Dataset: data (GitHub, satorres8/CARD-RECOGNIZER). Classes: 10 of clubs, 10 of diamonds, 10 of hearts, 10 of spades, 2 of clubs, 2 of diamonds, 2 of hearts, 2 of spades, 3 of clubs, 3 of diamonds, 3 of hearts, 3 of spades, 4 of clubs, 4 of diamonds, 4 of hearts, 4 of spades, 5 of clubs, 5 of diamonds, 5 of hearts, 5 of spades, 6 of clubs, 6 of diamonds, 6 of hearts, 6 of spades, 7 of clubs, 7 of diamonds, 7 of hearts, 7 of spades, 8 of clubs, 8 of diamonds, 8 of hearts, 8 of spades, 9 of clubs, 9 of diamonds, 9 of hearts, 9 of spades, ace of clubs, ace of diamonds, ace of hearts, ace of spades, black joker, jack of clubs, jack of diamonds, jack of hearts, jack of spades, king of clubs, king of diamonds, king of hearts, king of spades, queen of clubs, queen of diamonds, queen of hearts, queen of spades, red joker.

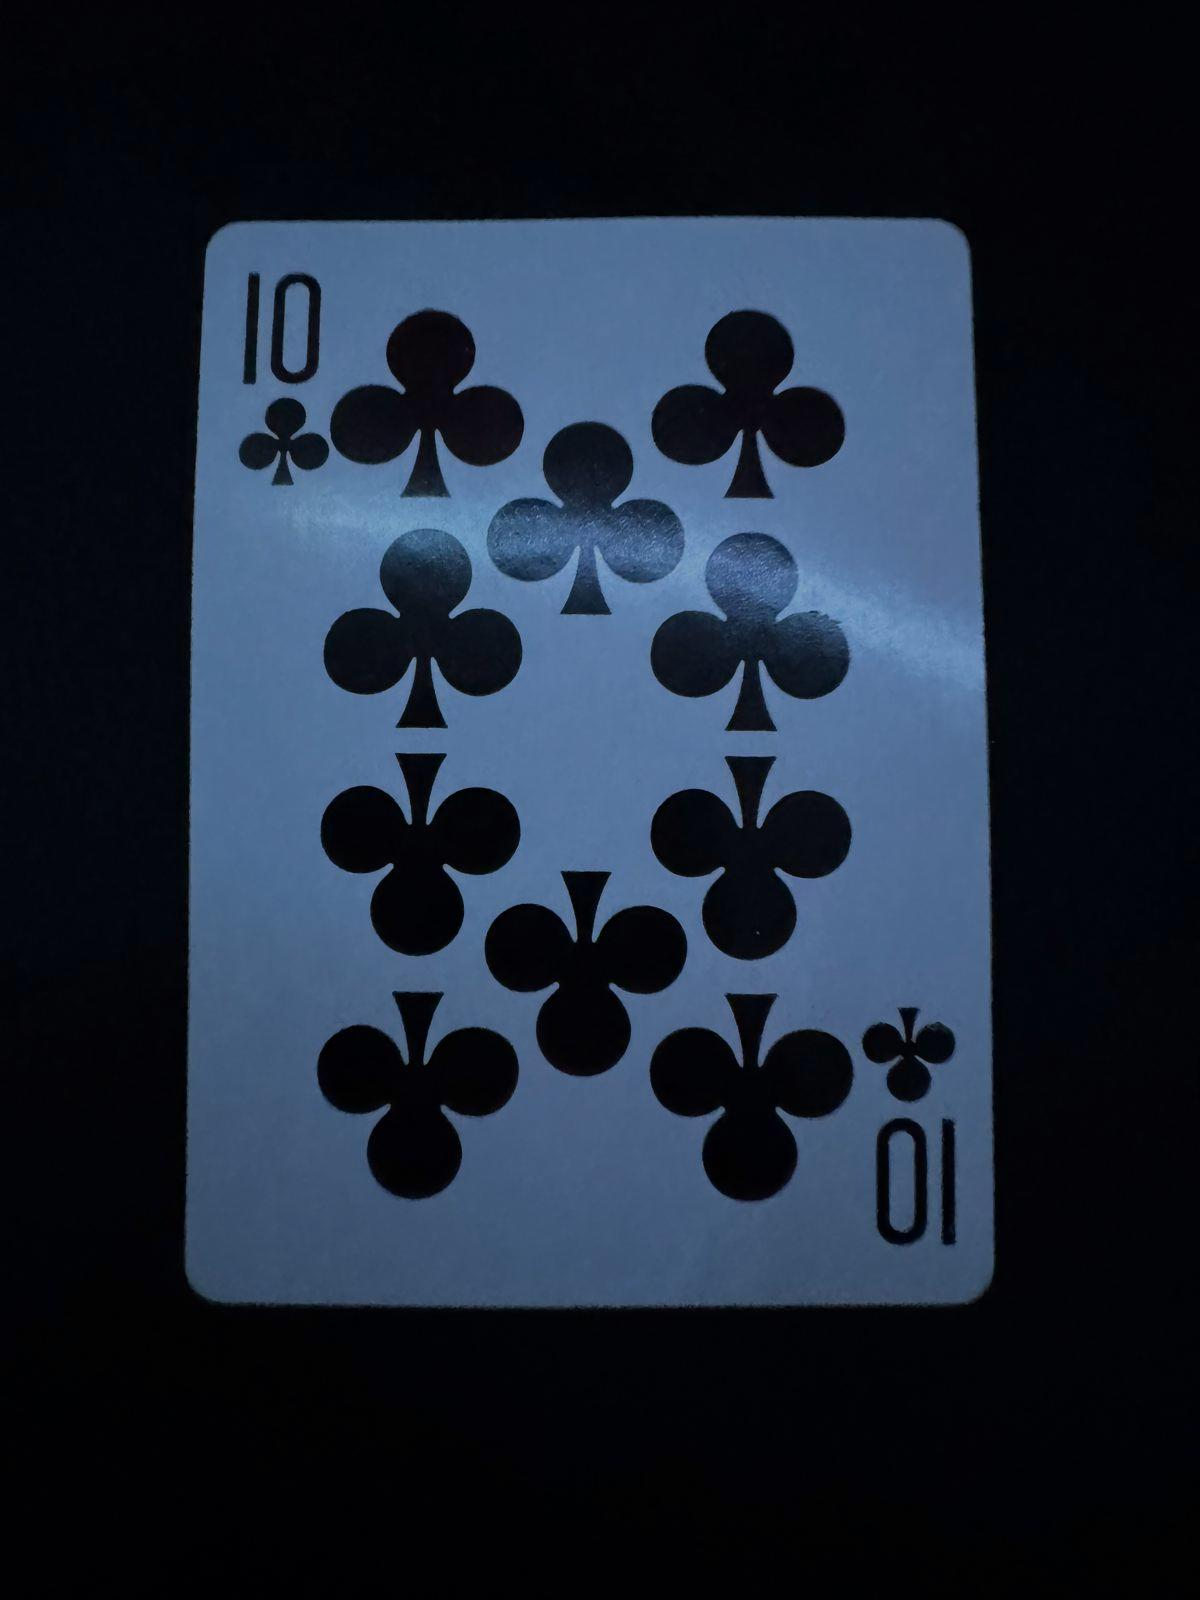
Label: 10 of clubs

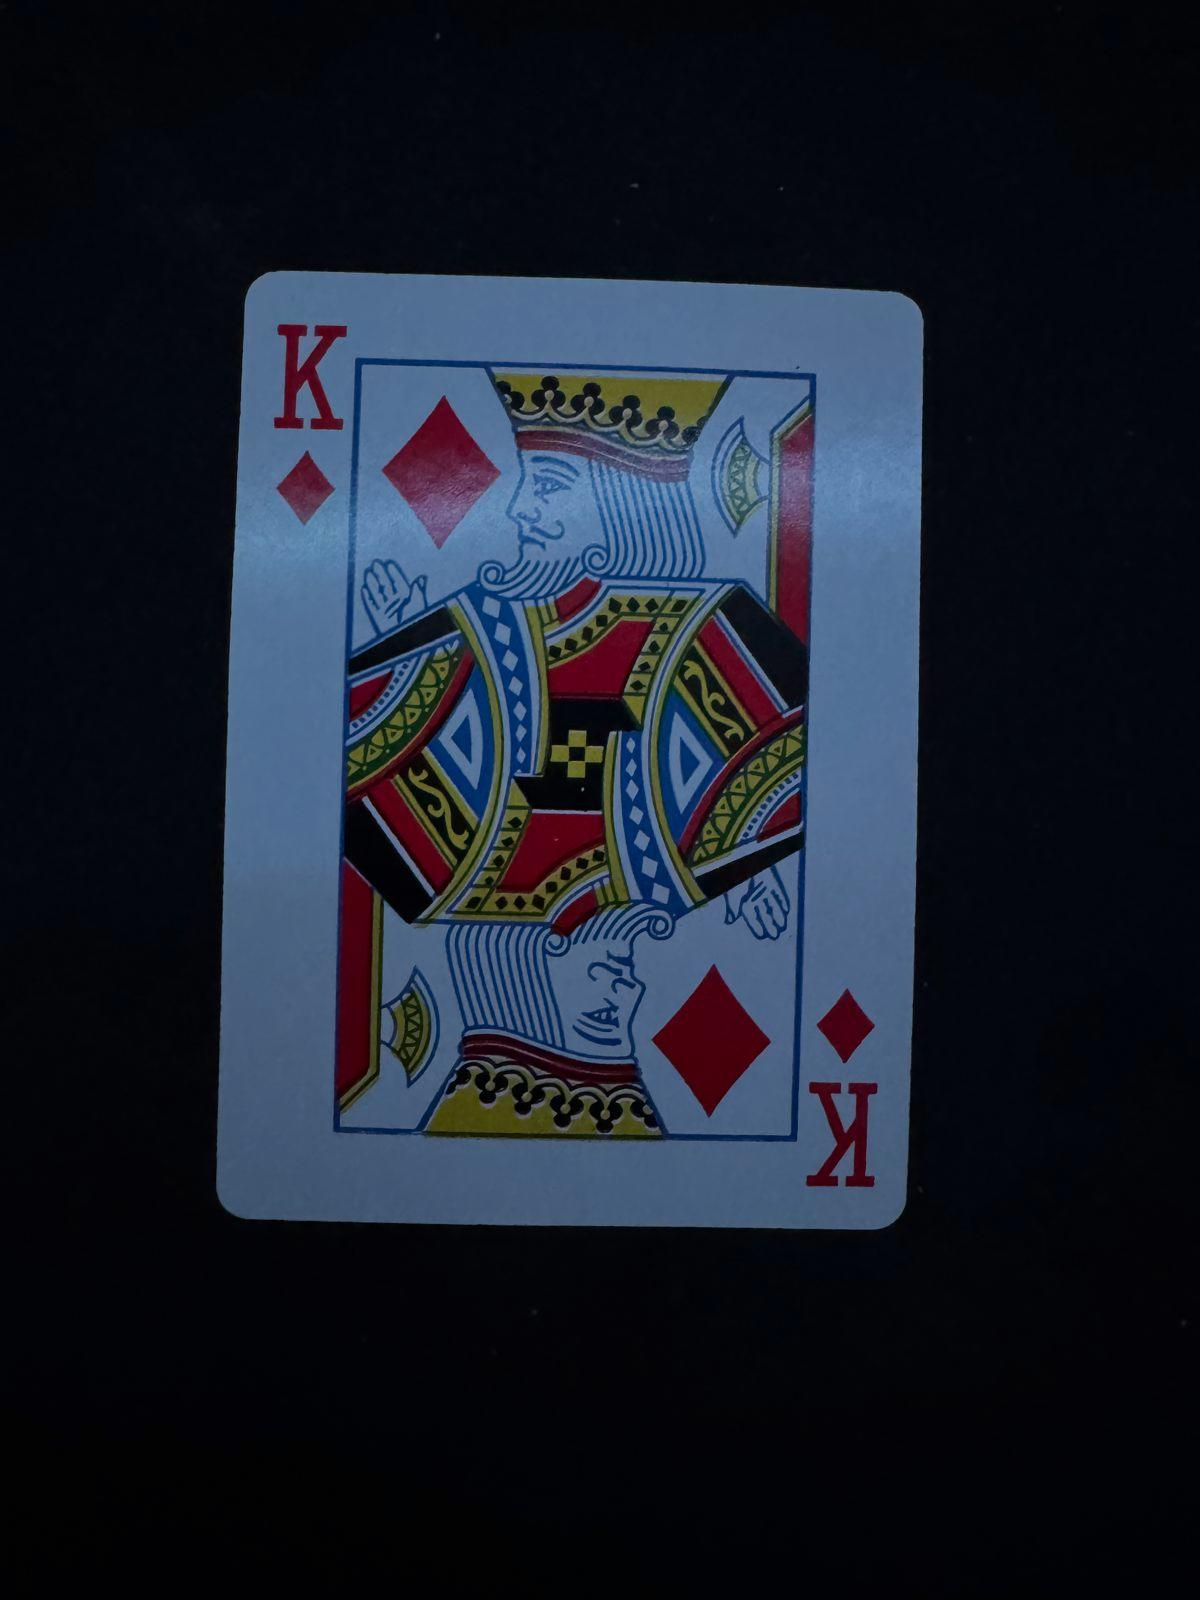
Label: king of diamonds

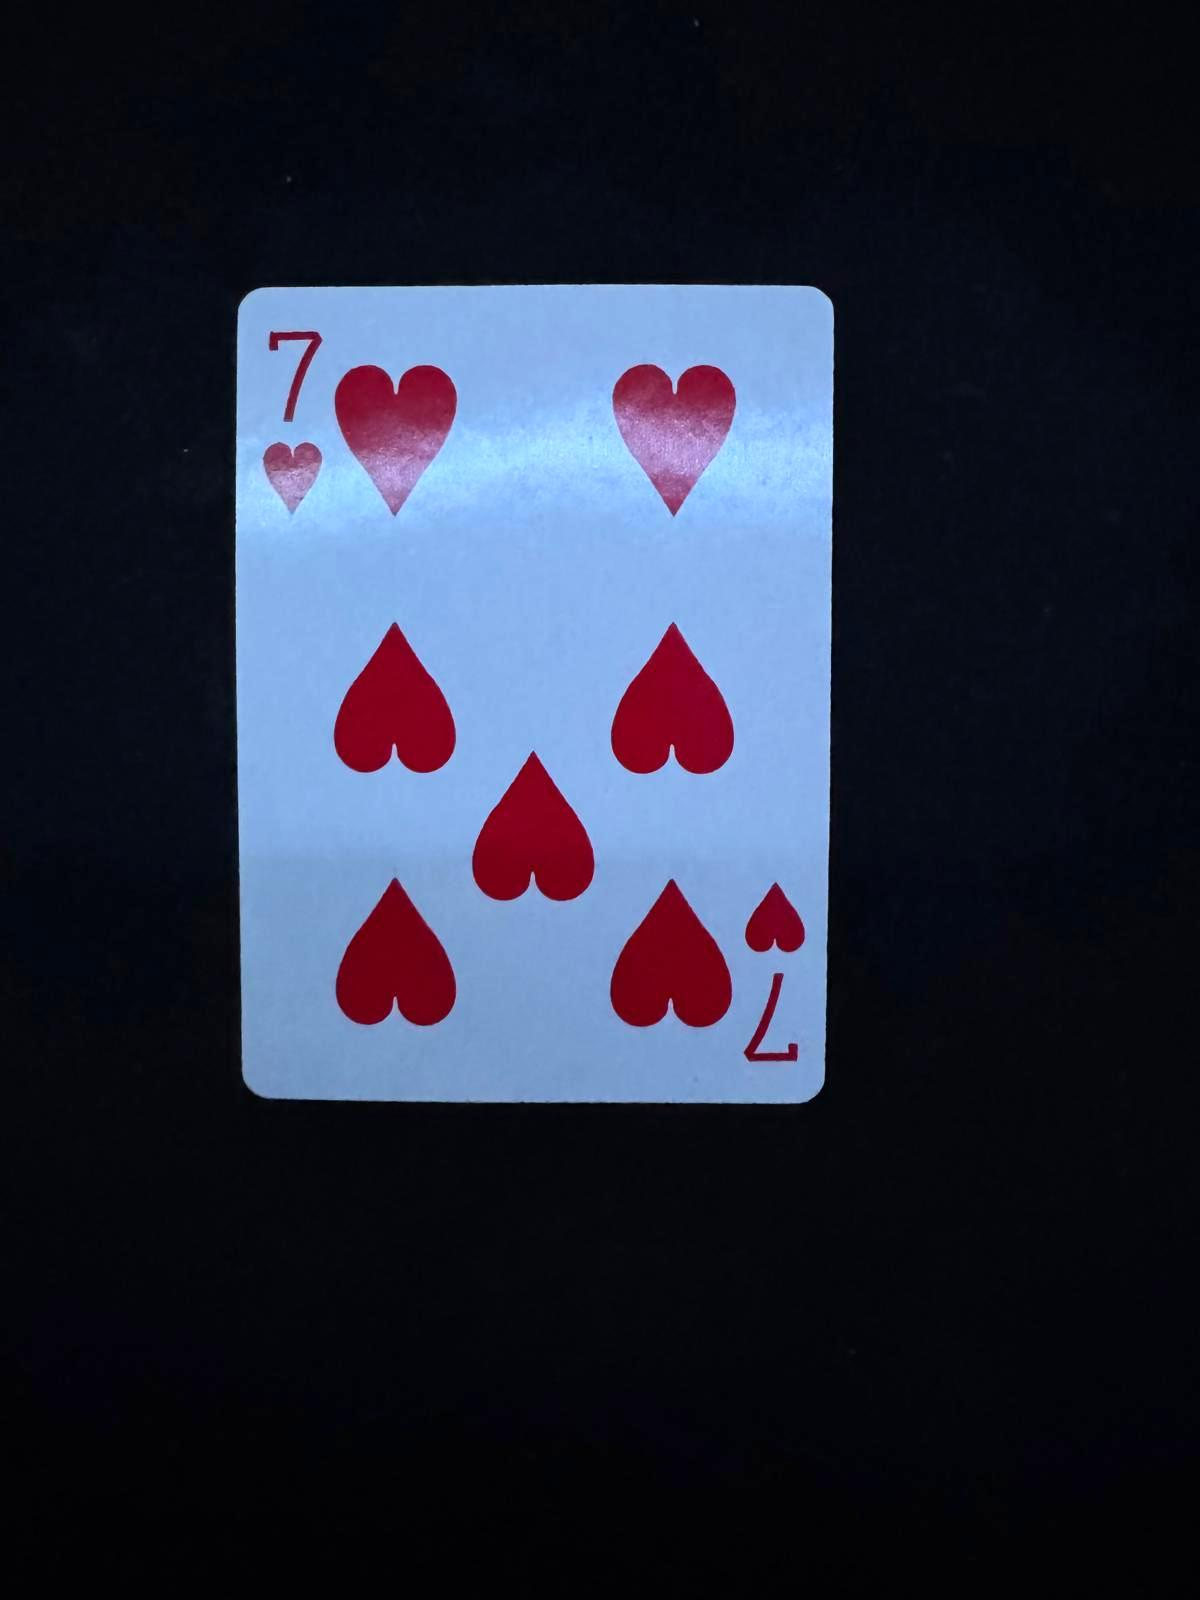
Label: 7 of hearts

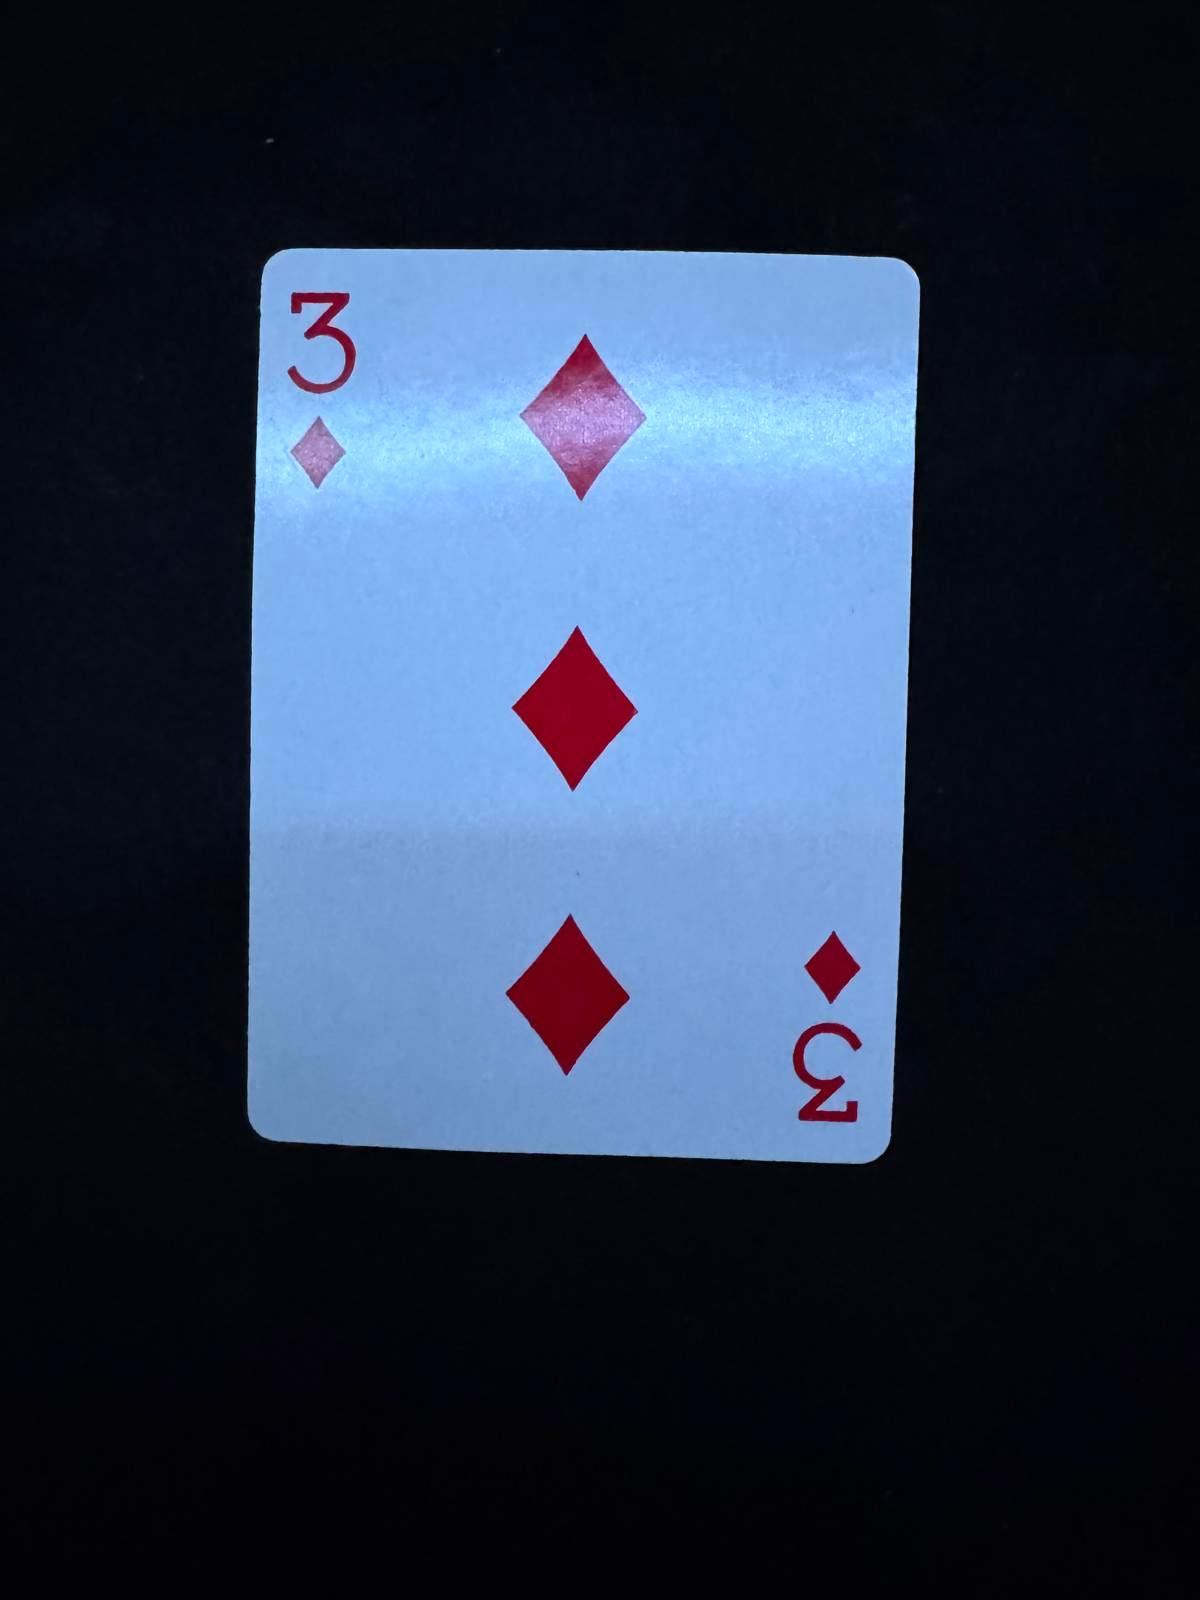
Label: 3 of diamonds

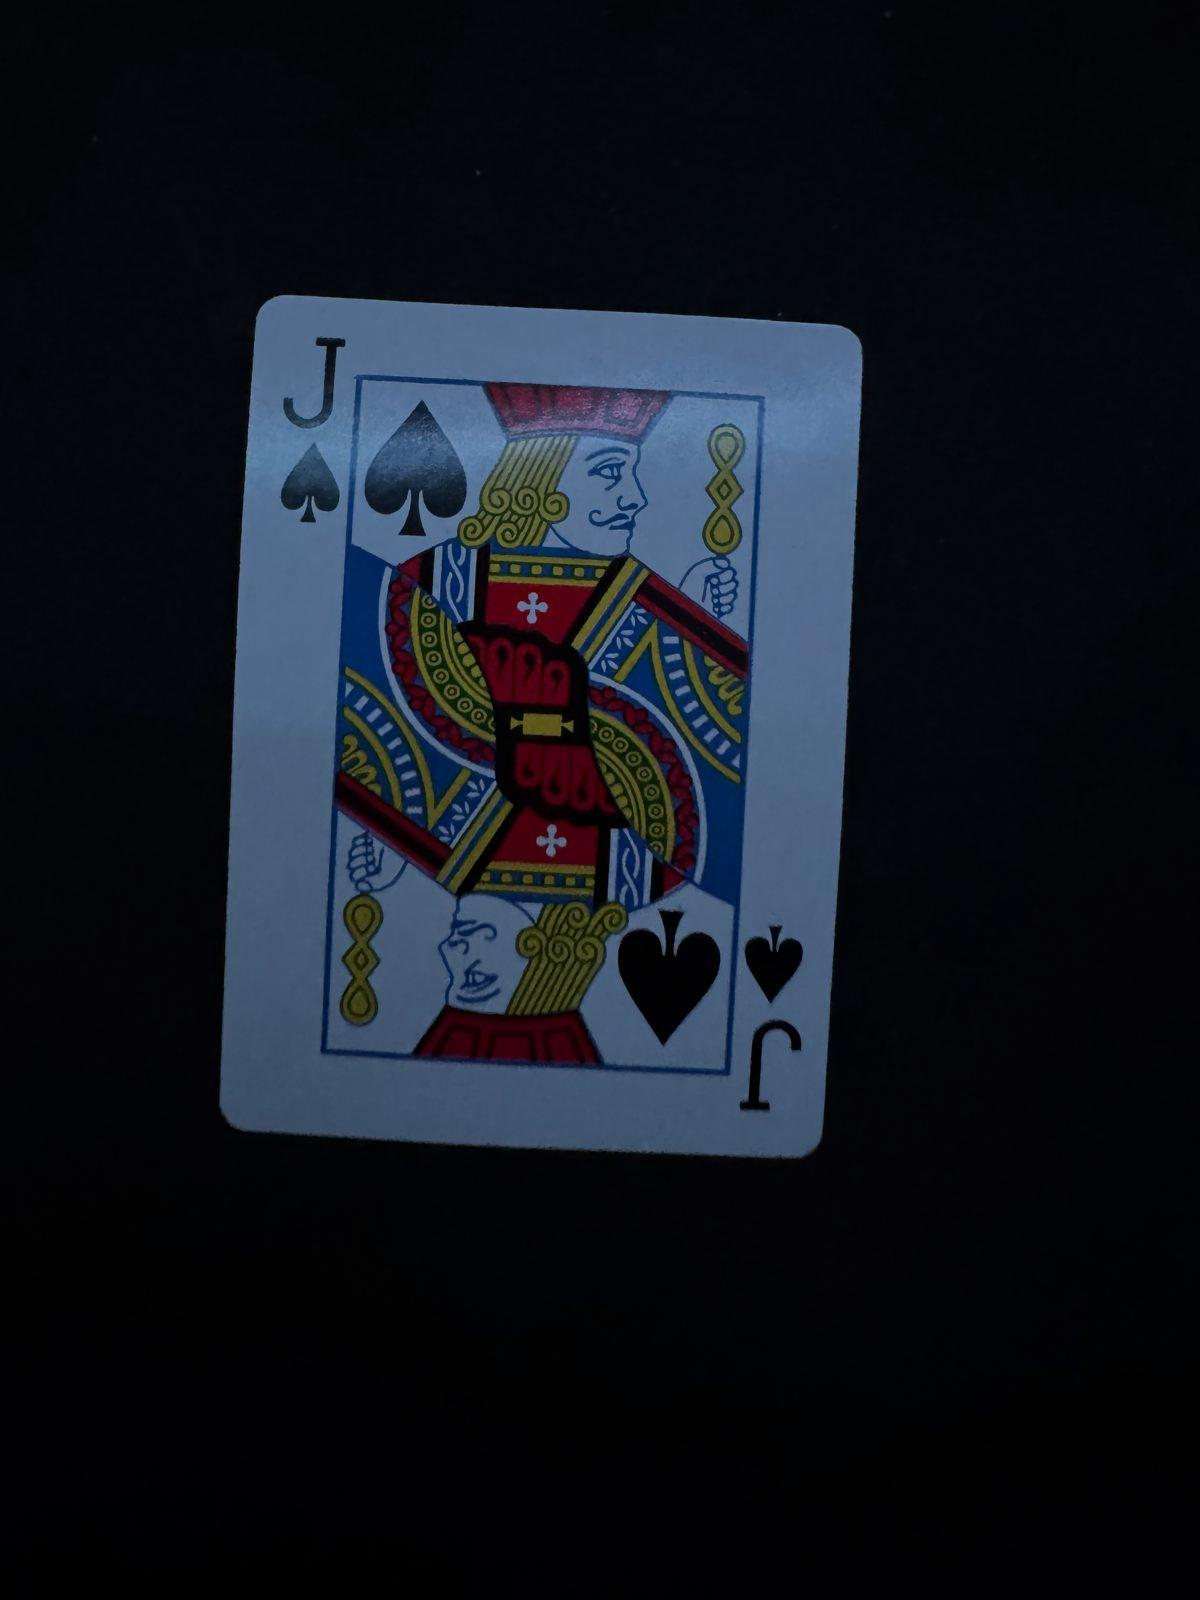
Label: jack of spades

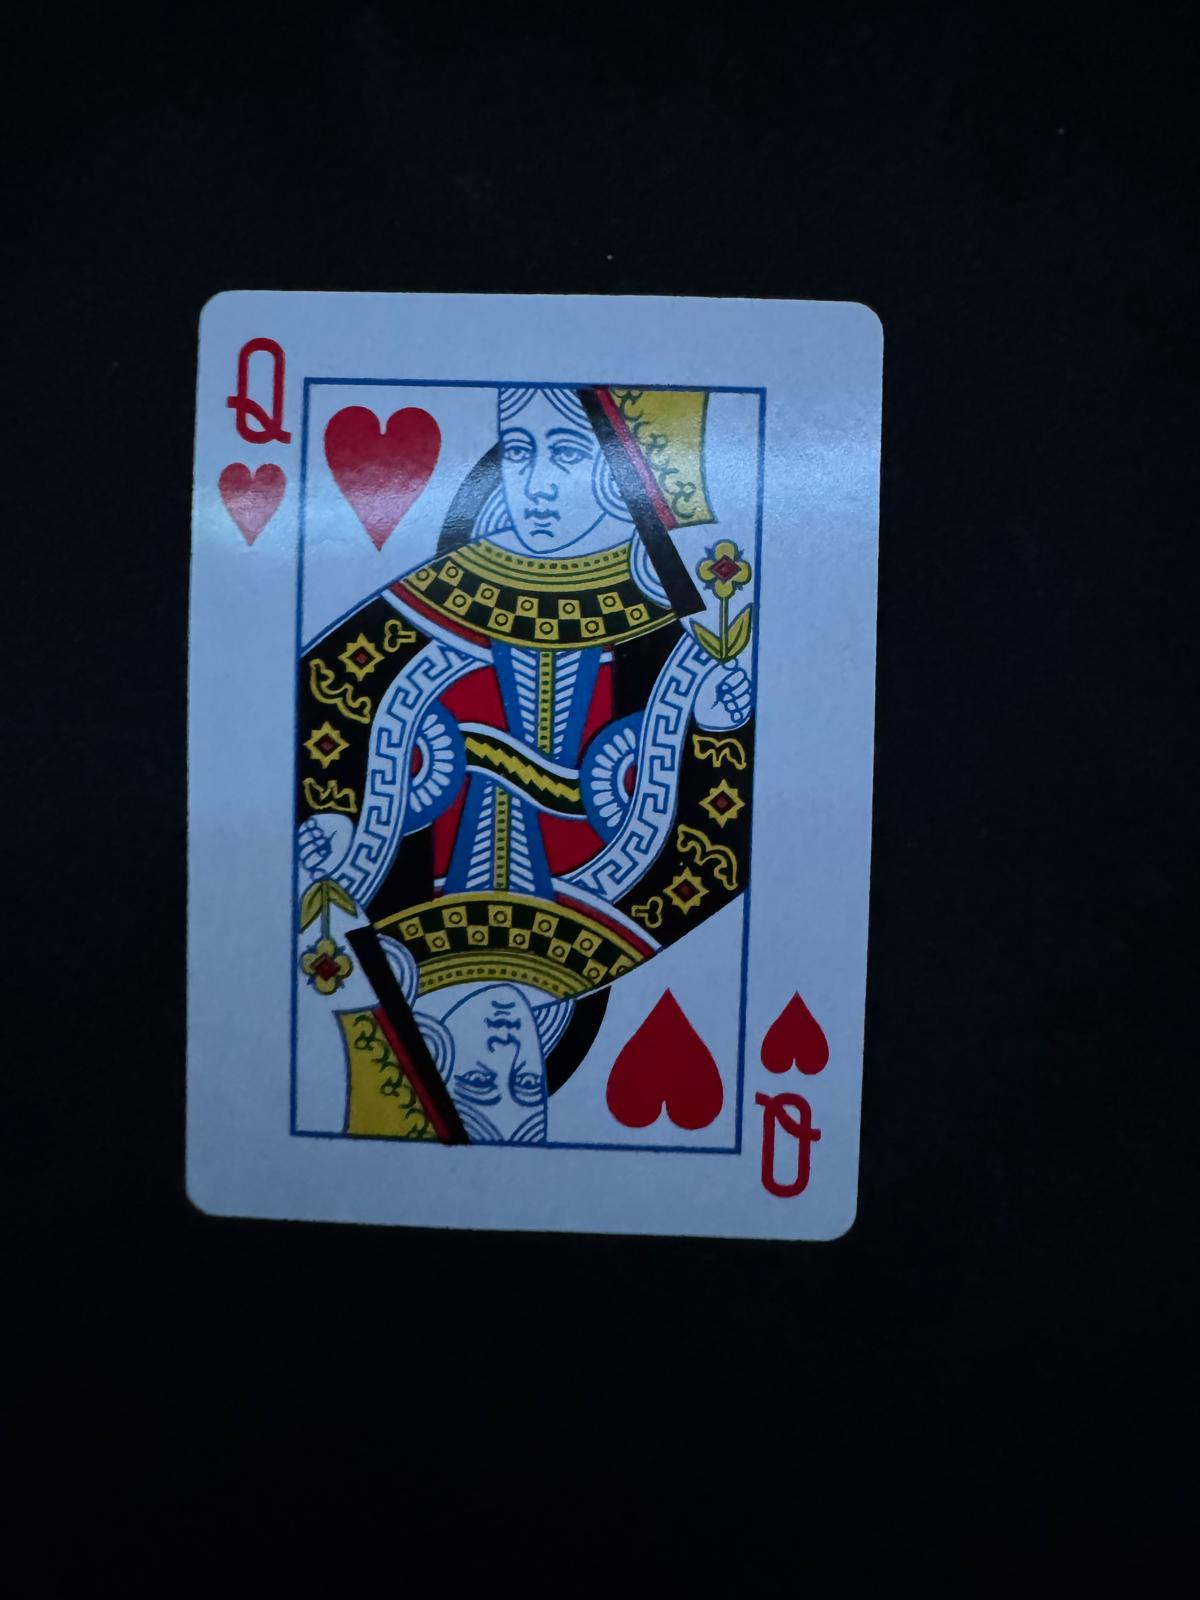
Label: queen of hearts
